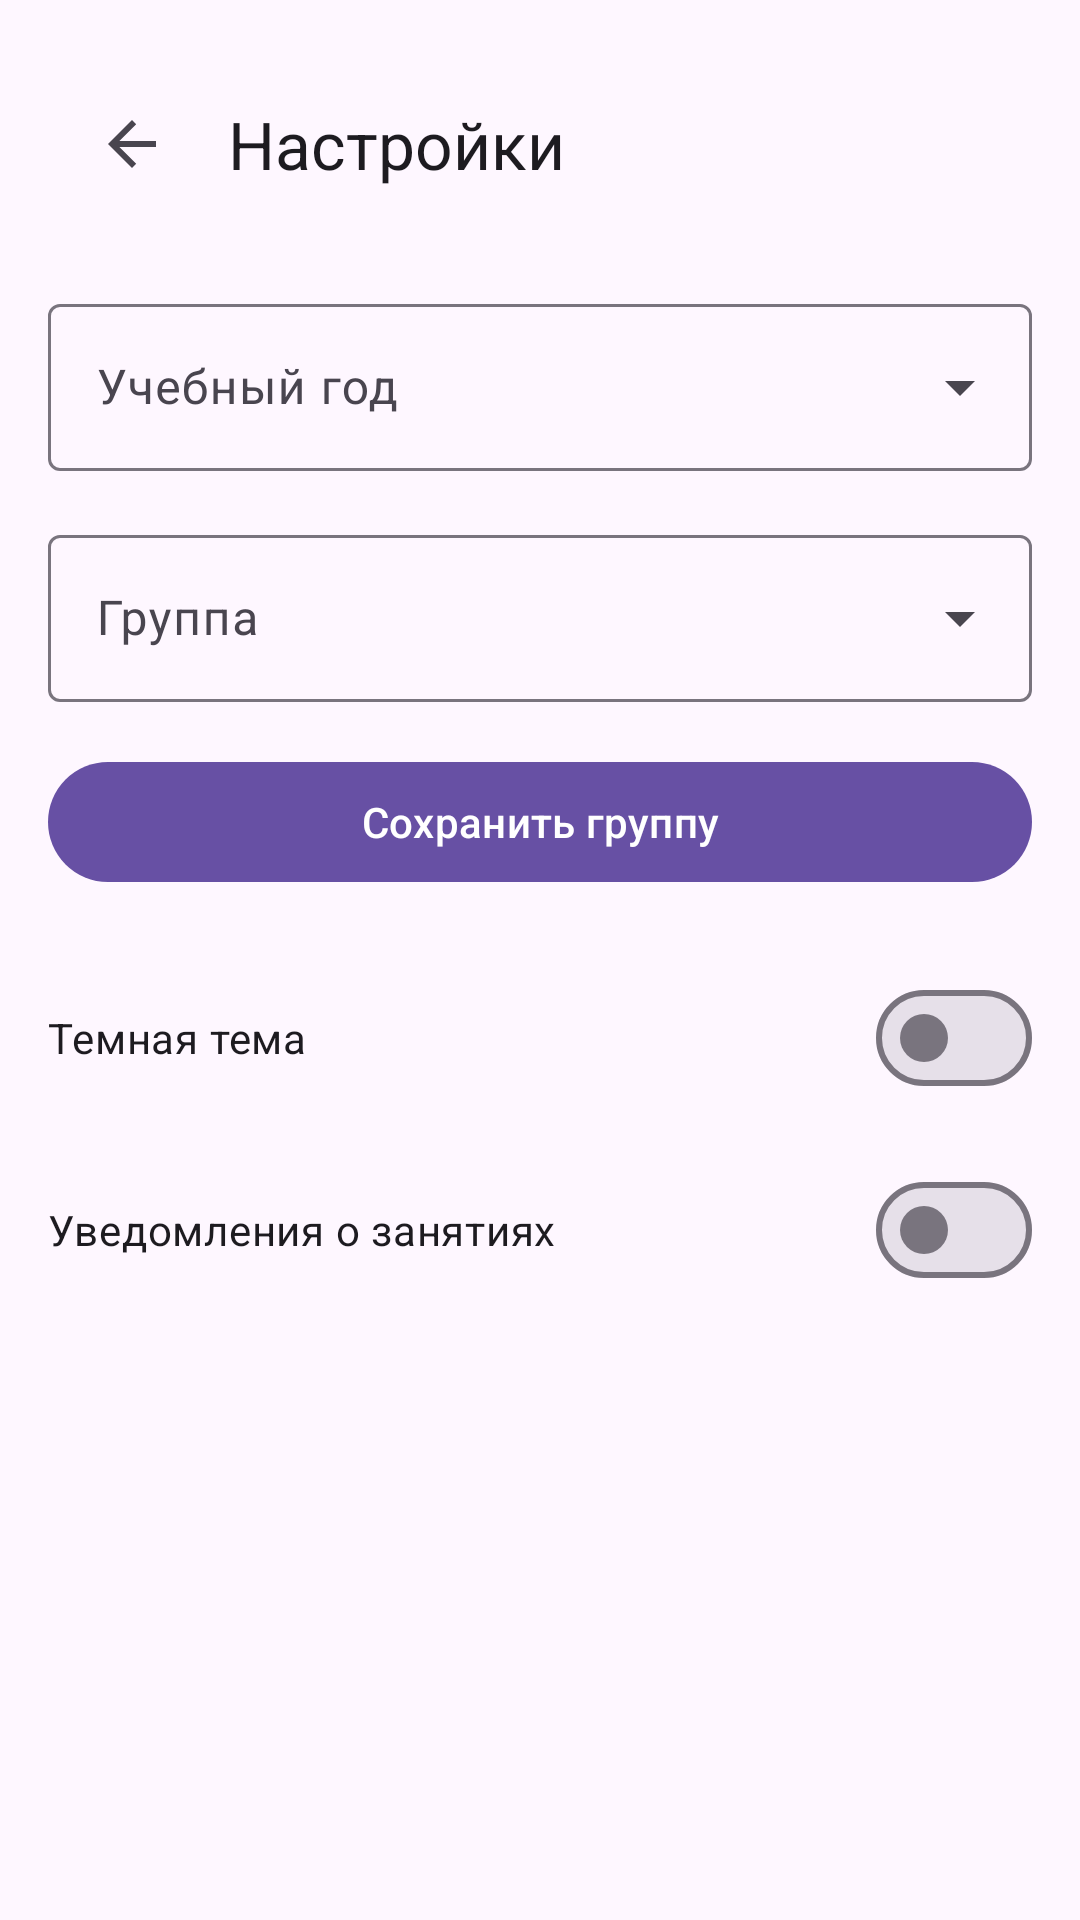

This screen was rendered from an Android layout file. Write that file and the resources it references.
<!-- AndroidManifest.xml: application theme Theme.LessonSchedule -->
<!-- res/layout/fragment_settings.xml -->
<?xml version="1.0" encoding="utf-8"?>
<LinearLayout xmlns:android="http://schemas.android.com/apk/res/android"
    xmlns:app="http://schemas.android.com/apk/res-auto"
    android:layout_width="match_parent"
    android:layout_height="match_parent"
    android:orientation="vertical"
    android:padding="16dp"
    android:background="?android:attr/colorBackground">

    <com.google.android.material.appbar.MaterialToolbar
        android:id="@+id/toolbar"
        android:layout_width="match_parent"
        android:layout_height="?attr/actionBarSize"
        app:title="Настройки"
        app:navigationIcon="?attr/homeAsUpIndicator" />

    <com.google.android.material.textfield.TextInputLayout
        style="@style/Widget.Material3.TextInputLayout.OutlinedBox.ExposedDropdownMenu"
        android:layout_width="match_parent"
        android:layout_height="wrap_content"
        android:hint="Учебный год"
        android:layout_marginTop="16dp">

        <AutoCompleteTextView
            android:id="@+id/autoCompleteYear"
            android:layout_width="match_parent"
            android:layout_height="wrap_content"
            android:inputType="none" />
    </com.google.android.material.textfield.TextInputLayout>

    <com.google.android.material.textfield.TextInputLayout
        style="@style/Widget.Material3.TextInputLayout.OutlinedBox.ExposedDropdownMenu"
        android:layout_width="match_parent"
        android:layout_height="wrap_content"
        android:hint="Группа"
        android:layout_marginTop="16dp">

        <AutoCompleteTextView
            android:id="@+id/autoCompleteGroup"
            android:layout_width="match_parent"
            android:layout_height="wrap_content"
            android:inputType="text"
            android:completionThreshold="1" />
    </com.google.android.material.textfield.TextInputLayout>

    <com.google.android.material.button.MaterialButton
        android:id="@+id/btnSaveGroup"
        android:layout_width="match_parent"
        android:layout_height="wrap_content"
        android:text="Сохранить группу"
        android:layout_marginTop="16dp" />

    <com.google.android.material.materialswitch.MaterialSwitch
        android:id="@+id/switchTheme"
        android:layout_width="match_parent"
        android:layout_height="wrap_content"
        android:text="Темная тема"
        android:layout_marginTop="24dp" />

    <com.google.android.material.materialswitch.MaterialSwitch
        android:id="@+id/switchNotifications"
        android:layout_width="match_parent"
        android:layout_height="wrap_content"
        android:text="Уведомления о занятиях"
        android:layout_marginTop="16dp" />

</LinearLayout>
<!-- resources referenced by this layout -->
<resources>
  <style name="Theme.LessonSchedule" parent="Base.Theme.LessonSchedule" />
  <style name="Base.Theme.LessonSchedule" parent="Theme.Material3.DayNight.NoActionBar">
          
          
      </style>
</resources>
